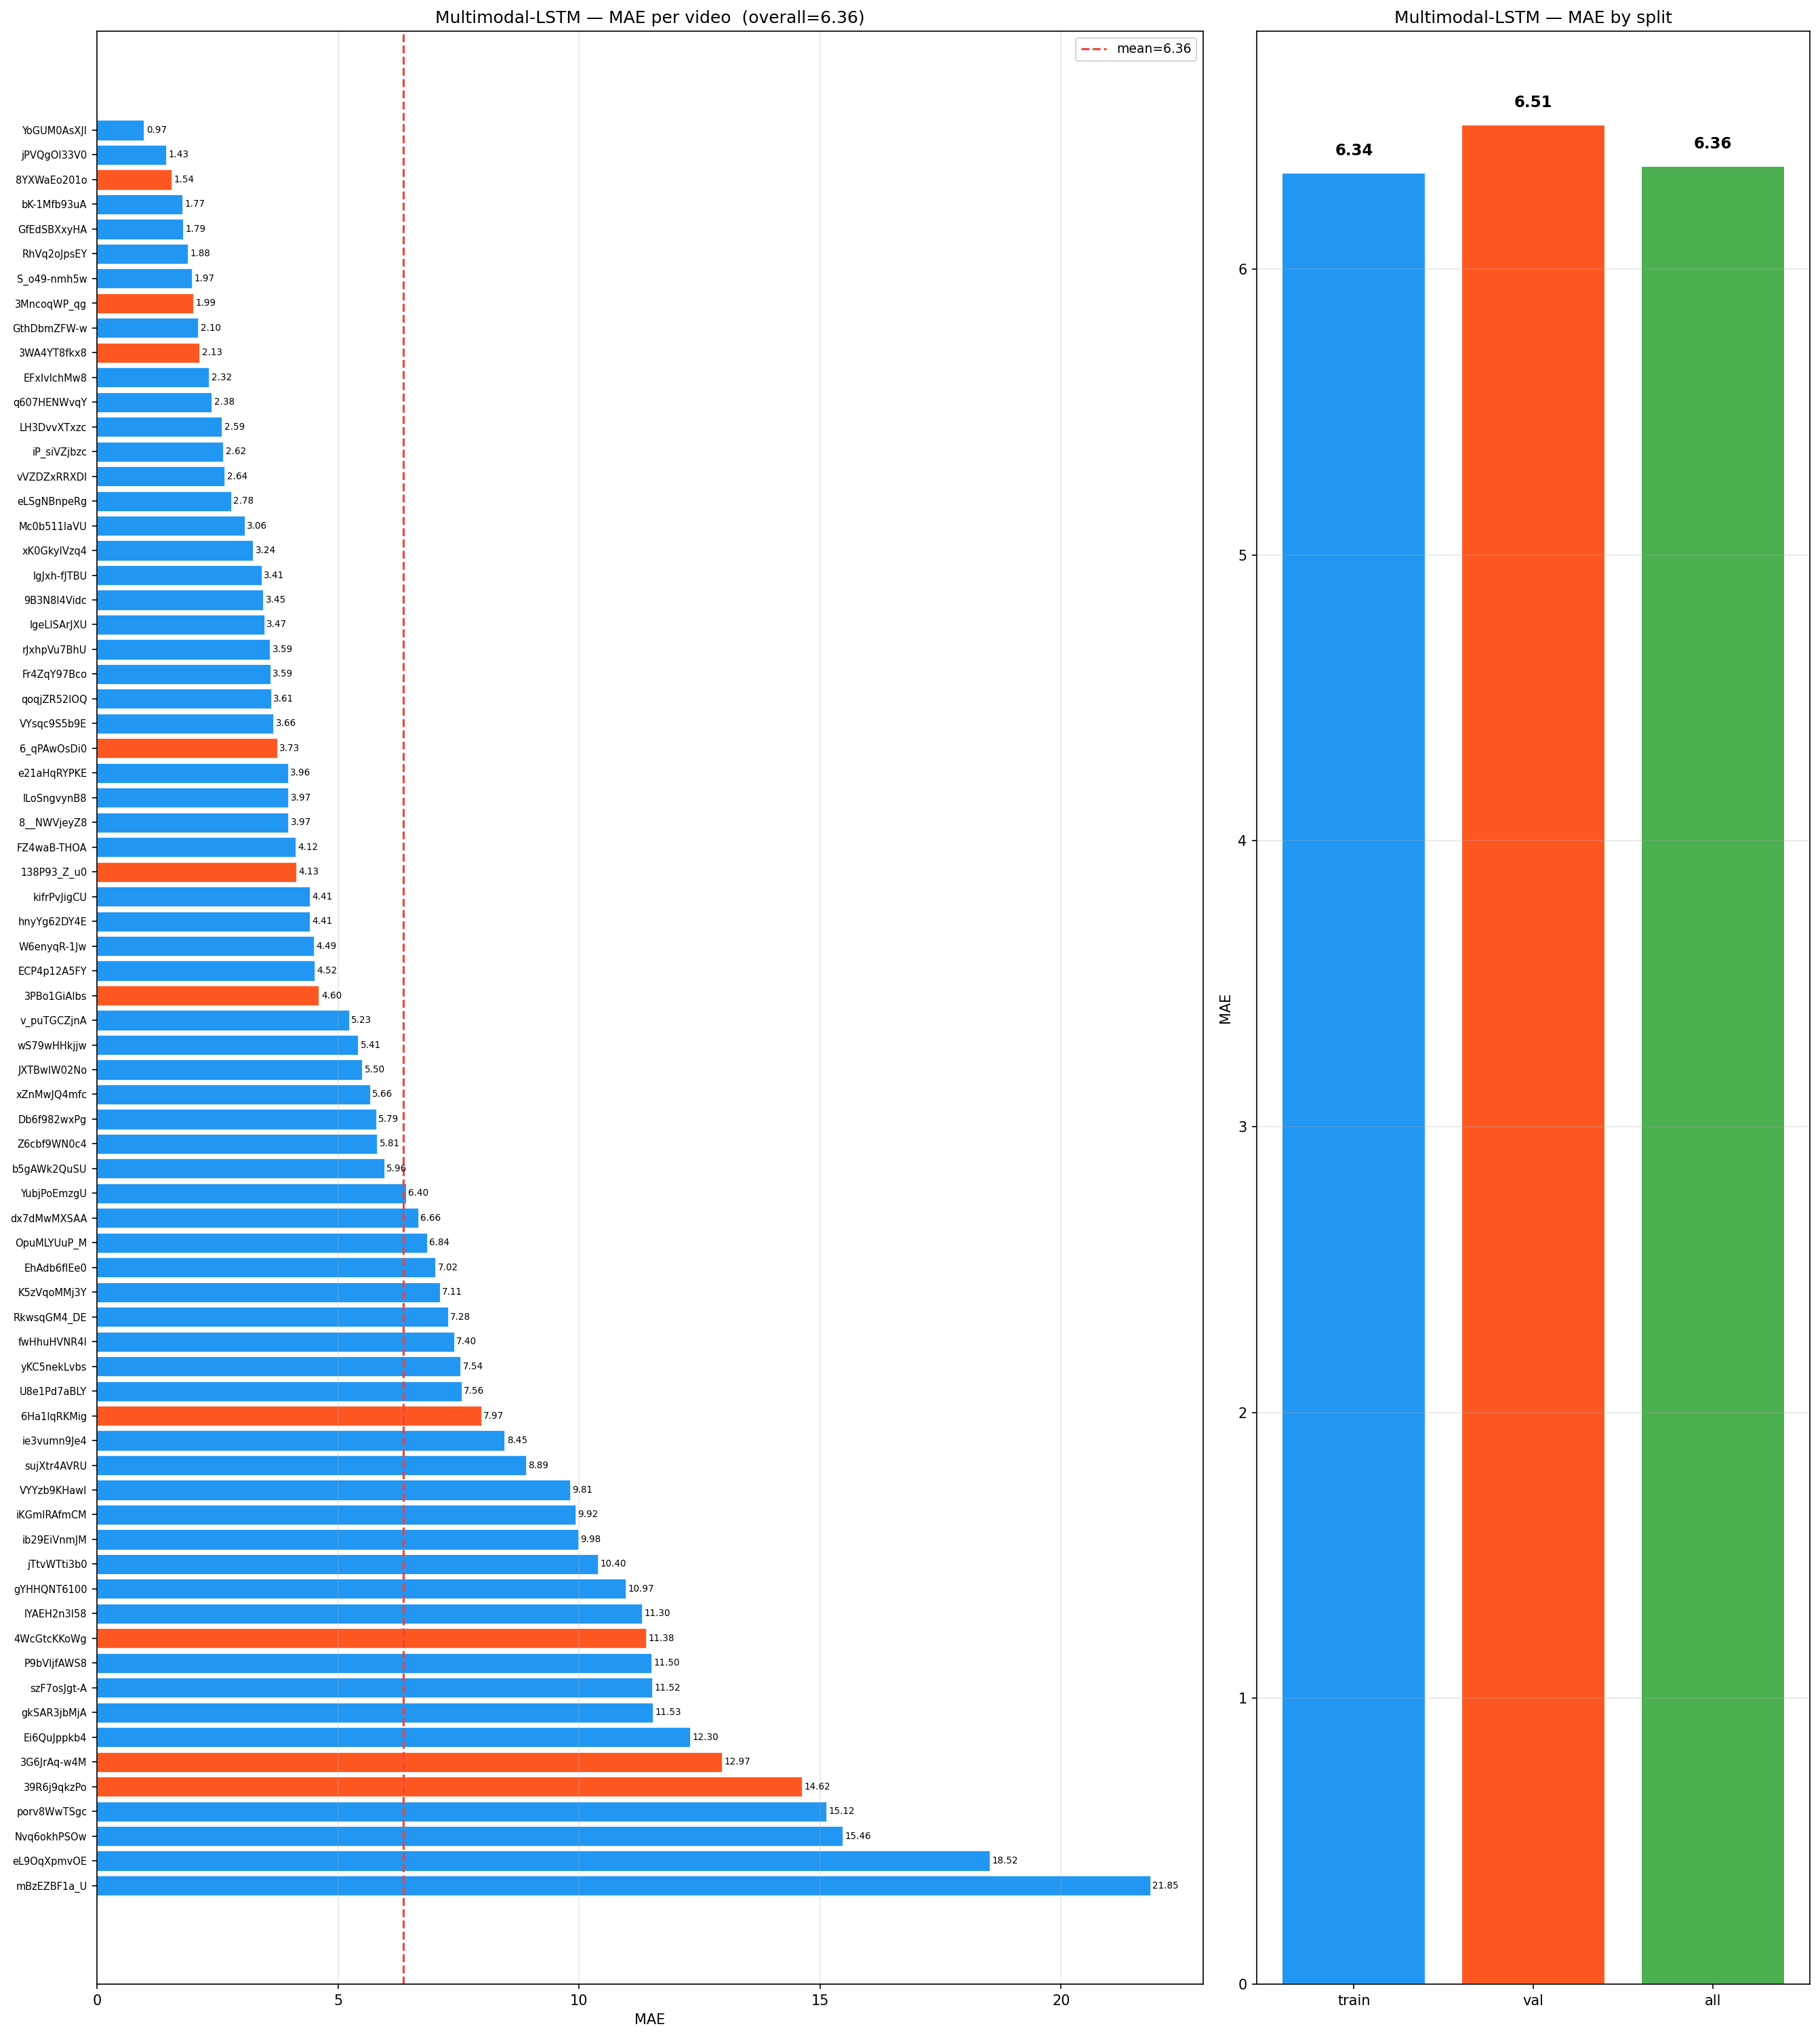

Source data for this figure (header and first rows):
video_id, split, spearman, pearson, rmse, mae, spike_rmse, curvature_rmse
YoGUM0AsXJI, train, 0.9956, 0.9947, 1.252, 0.9747, 1.002, 1.56
jPVQgOI33V0, train, 0.9939, 0.9859, 2.185, 1.433, 1.432, 1.955
8YXWaEo201o, val, 0.9841, 0.9639, 2.761, 1.541, 1.49, 1.827
bK-1Mfb93uA, train, 0.9945, 0.9806, 2.292, 1.767, 1.083, 1.68
GfEdSBXxyHA, train, 0.9971, 0.9843, 2.275, 1.787, 1.119, 1.705
RhVq2oJpsEY, train, 0.9888, 0.9804, 2.454, 1.885, 1.699, 2.648
S_o49-nmh5w, train, 0.9935, 0.9898, 2.371, 1.974, 0.8942, 1.217
3MncoqWP_qg, val, 0.994, 0.9833, 2.642, 1.991, 1.156, 1.813
GthDbmZFW-w, train, 0.9582, 0.9609, 3.087, 2.099, 1.91, 2.424
3WA4YT8fkx8, val, 0.9943, 0.989, 2.606, 2.129, 1.171, 1.816
EFxlvlchMw8, train, 0.8609, 0.9178, 3.87, 2.323, 1.669, 2.052
q607HENWvqY, train, 0.8897, 0.9442, 3.808, 2.378, 1.708, 1.948
LH3DvvXTxzc, train, 0.9971, 0.9809, 3.115, 2.586, 1.051, 1.389
iP_siVZjbzc, train, 0.9954, 0.9895, 3.012, 2.62, 0.9855, 1.624
vVZDZxRRXDI, train, 0.9177, 0.9564, 3.225, 2.644, 1.839, 2.783
eLSgNBnpeRg, train, 0.9987, 0.9658, 3.462, 2.78, 0.8543, 1.04
Mc0b511IaVU, train, 0.9974, 0.9845, 3.55, 3.06, 1.021, 1.503
xK0GkyIVzq4, train, 0.9087, 0.9229, 5.116, 3.237, 2.818, 3.491
IgJxh-fJTBU, train, 0.8655, 0.9072, 4.832, 3.412, 2.553, 3.131
9B3N8I4Vidc, train, 0.7454, 0.8118, 6.4, 3.448, 1.953, 2.455
lgeLlSArJXU, train, 0.9296, 0.9436, 4.172, 3.468, 1.472, 1.634
rJxhpVu7BhU, train, 0.9105, 0.9536, 4, 3.585, 2.193, 3.067
Fr4ZqY97Bco, train, 0.9949, 0.9816, 4.138, 3.594, 1.197, 1.901
qoqjZR52lOQ, train, 0.9907, 0.9629, 4.833, 3.606, 1.752, 2.148
VYsqc9S5b9E, train, 0.8836, 0.8811, 6.092, 3.657, 2.235, 2.702
6_qPAwOsDi0, val, 0.9949, 0.9789, 4.287, 3.732, 1.144, 1.586
e21aHqRYPKE, train, 0.9907, 0.9874, 4.31, 3.957, 0.9298, 1.329
lLoSngvynB8, train, 0.9231, 0.9559, 4.391, 3.967, 1.725, 2.152
8__NWVjeyZ8, train, 0.736, 0.8086, 7.549, 3.97, 3.431, 4.351
FZ4waB-THOA, train, 0.9991, 0.9756, 4.585, 4.121, 0.846, 1.18
138P93_Z_u0, val, 0.7705, 0.8267, 6.81, 4.128, 2.941, 3.908
kifrPvJigCU, train, 0.9912, 0.9813, 4.704, 4.408, 1.32, 1.806
hnyYg62DY4E, train, 0.9967, 0.9787, 5.206, 4.414, 1.033, 1.524
W6enyqR-1Jw, train, 0.9966, 0.9873, 4.966, 4.491, 1.235, 1.645
ECP4p12A5FY, train, 0.8899, 0.9293, 5.126, 4.515, 2.123, 2.882
3PBo1GiAlbs, val, 0.8765, 0.9203, 5.125, 4.602, 2.11, 2.567
v_puTGCZjnA, train, 0.9589, 0.942, 6.049, 5.226, 1.675, 2.196
wS79wHHkjjw, train, 0.7012, 0.7729, 8.641, 5.412, 1.751, 1.763
JXTBwlW02No, train, 0.9755, 0.9678, 6.121, 5.497, 1.468, 1.749
xZnMwJQ4mfc, train, 0.958, 0.9184, 6.07, 5.661, 1.674, 2.133
Db6f982wxPg, train, 0.9958, 0.9782, 6.115, 5.787, 1.075, 1.364
Z6cbf9WN0c4, train, 0.8238, 0.8806, 7.506, 5.811, 2.168, 2.585
b5gAWk2QuSU, train, 0.9967, 0.9904, 6.194, 5.958, 1.117, 1.711
YubjPoEmzgU, train, 0.994, 0.9771, 7.008, 6.404, 0.9995, 1.445
dx7dMwMXSAA, train, 0.9964, 0.9727, 6.894, 6.659, 1.066, 1.163
OpuMLYUuP_M, train, 0.9914, 0.9734, 7.195, 6.844, 1.069, 1.592
EhAdb6fIEe0, train, 0.9962, 0.9863, 7.388, 7.022, 1.251, 1.783
K5zVqoMMj3Y, train, 0.9785, 0.9615, 7.501, 7.108, 1.817, 2.203
RkwsqGM4_DE, train, 0.9794, 0.9792, 7.983, 7.278, 1.042, 1.525
fwHhuHVNR4I, train, 0.7108, 0.8142, 8.037, 7.402, 2.075, 2.49
yKC5nekLvbs, train, 0.9046, 0.9295, 7.909, 7.542, 1.784, 2.308
U8e1Pd7aBLY, train, 0.9812, 0.9719, 7.809, 7.557, 1.831, 2.567
6Ha1lqRKMig, val, 0.9332, 0.9316, 8.739, 7.969, 1.545, 1.775
ie3vumn9Je4, train, 0.9934, 0.9704, 9.884, 8.453, 1.565, 1.673
sujXtr4AVRU, train, 0.695, 0.8389, 9.48, 8.895, 1.882, 2.277
VYYzb9KHawI, train, 0.5626, 0.7467, 10.23, 9.81, 2.043, 2.197
iKGmIRAfmCM, train, 0.8142, 0.7672, 10.32, 9.922, 2.213, 2.473
ib29EiVnmJM, train, 0.9982, 0.9638, 10.99, 9.976, 1.249, 1.635
jTtvWTti3b0, train, 0.9977, 0.9691, 10.59, 10.4, 1.27, 1.562
gYHHQNT6100, train, 0.9921, 0.9723, 11.94, 10.97, 1.114, 1.511
... 12 more rows
